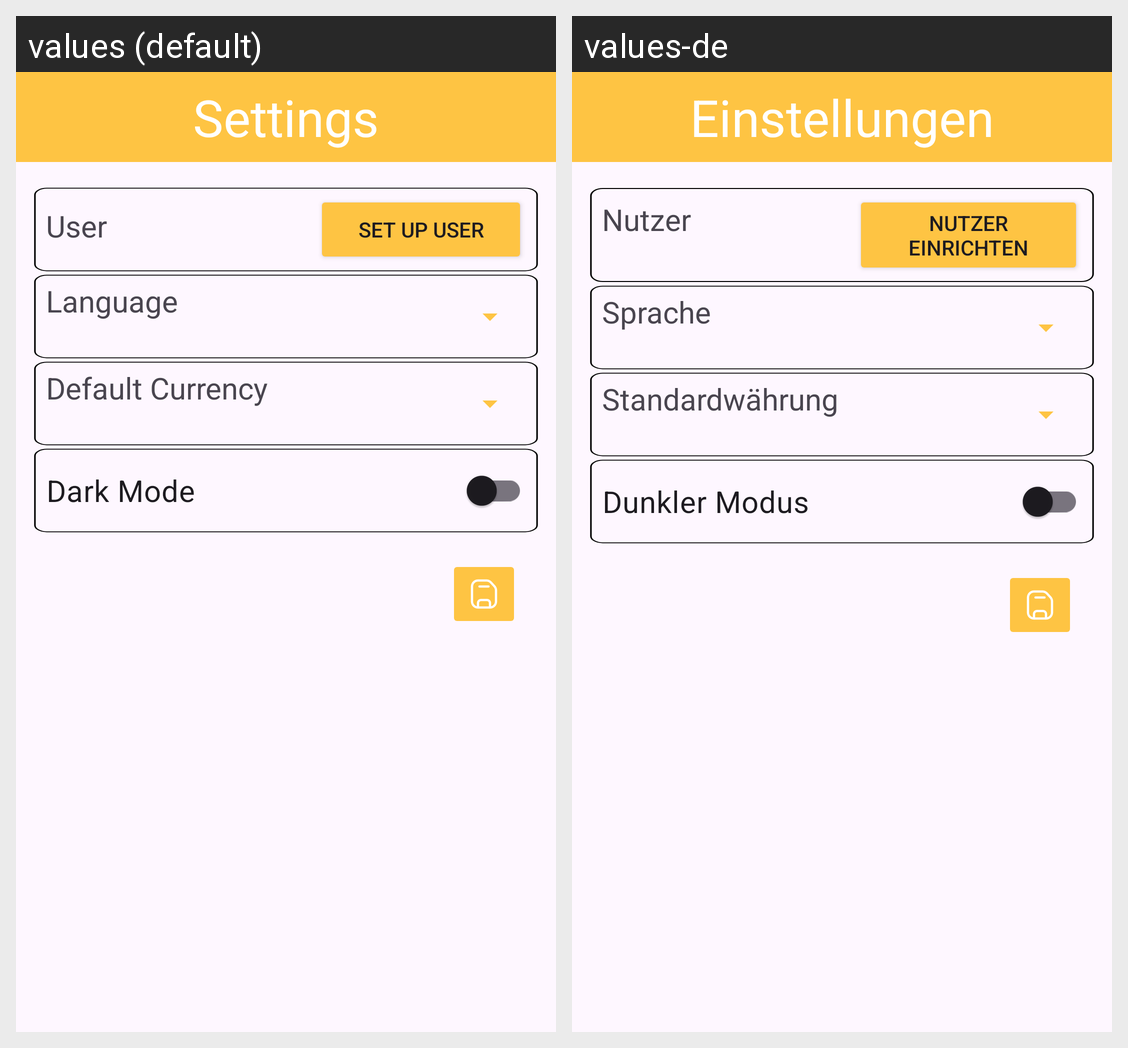

The Android screen above is rendered under two locales of the same app. Produce the string resources it draws, with the default and per-locale values.
Android screen res/layout/activity_settings.xml rendered under 2 locales, left to right: values (default), values-de. Device: Nexus 5 (rendered at 1080×1920; each locale shown at half size, 540×960, under a caption strip naming it); theme Theme.Bananasplit.
Strings drawn on this screen, with the default value and each locale's value (text and hints the layout hard-codes, and strings that could not be matched under every locale, appear in the picture but are not listed):

settings
  values: Settings
  values-de: Einstellungen

user
  values: User
  values-de: Nutzer

setup
  values: Set Up User
  values-de: Nutzer einrichten

language
  values: Language
  values-de: Sprache

defaultcurrency
  values: Default Currency
  values-de: Standardwährung

darkMode
  values: Dark Mode
  values-de: Dunkler Modus
